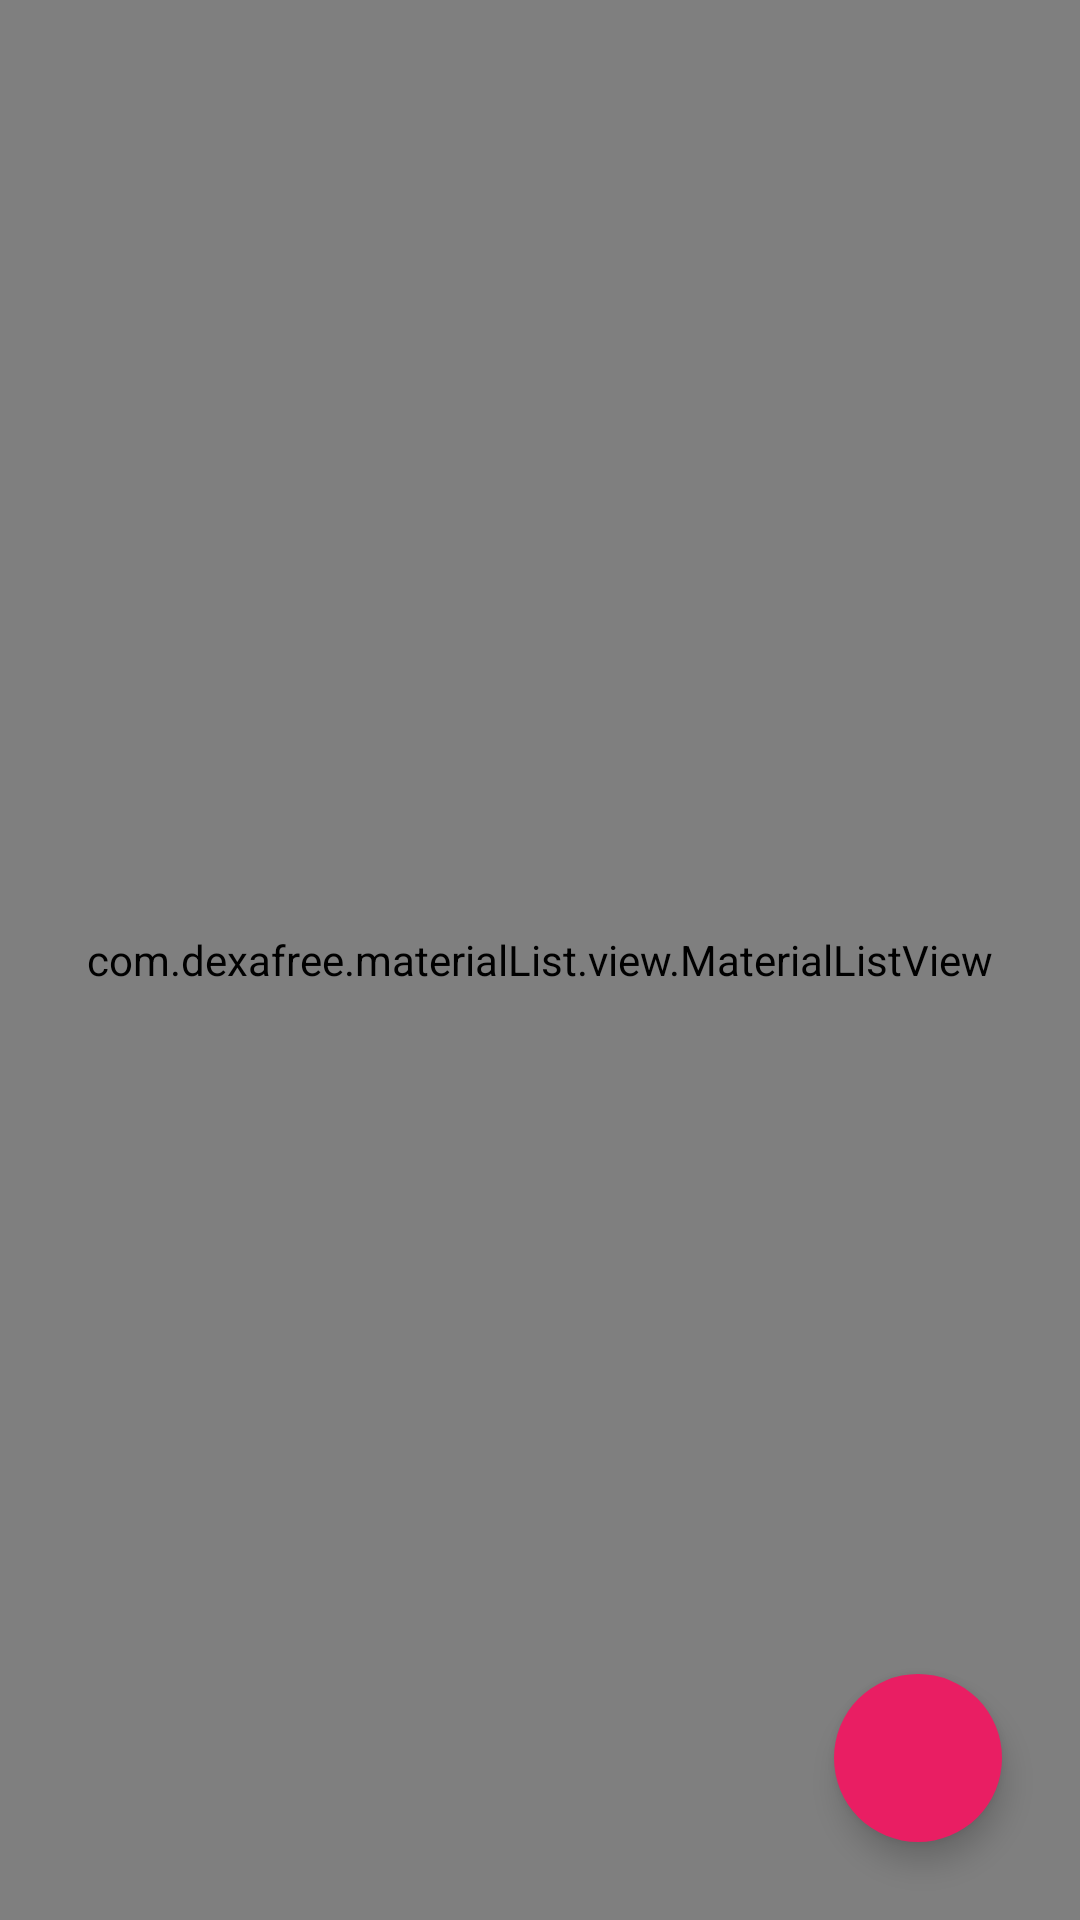

Produce the Android XML layout that renders to this screen, including the resource entries it uses.
<!-- AndroidManifest.xml: application theme AppTheme -->
<!-- res/layout/activity_main.xml -->
<?xml version="1.0" encoding="utf-8"?>
<RelativeLayout xmlns:android="http://schemas.android.com/apk/res/android"
    xmlns:tools="http://schemas.android.com/tools"
    xmlns:app="http://schemas.android.com/apk/res-auto"
    android:id="@+id/activity_main"
    android:layout_width="match_parent"
    android:layout_height="match_parent"
    tools:context="com.ssrij.ainotes.MainActivity">

    <com.dexafree.materialList.view.MaterialListView
        android:layout_width="fill_parent"
        android:layout_height="fill_parent"
        android:id="@+id/noteList"/>

    <android.support.design.widget.FloatingActionButton
        android:id="@+id/fabAddNote"
        android:layout_width="wrap_content"
        android:layout_height="wrap_content"
        android:src="@drawable/ic_add_white_48dp"
        android:layout_alignParentBottom="true"
        android:layout_alignParentRight="true"
        android:layout_alignParentEnd="true"
        android:layout_marginRight="26dp"
        android:layout_marginBottom="26dp"
        app:elevation="6dp"
        app:borderWidth="0dp"
        app:pressedTranslationZ="12dp"
        app:backgroundTint="#E91E63"
        app:rippleColor="#C2185B" />

</RelativeLayout>
<!-- resources referenced by this layout -->
<resources>
  <style name="AppTheme" parent="Theme.AppCompat.Light.DarkActionBar">
          
          <item name="colorPrimary">@color/colorPrimary</item>
          <item name="colorPrimaryDark">@color/colorPrimaryDark</item>
          <item name="colorAccent">@color/colorAccent</item>
      </style>
  <!-- not gathered from this repository: default colours our renderer supplied (Android Studio template values) -->
  <color name="colorPrimary">#FF6200EE</color>
  <color name="colorPrimaryDark">#FF3700B3</color>
  <color name="colorAccent">#FF03DAC5</color>
</resources>
